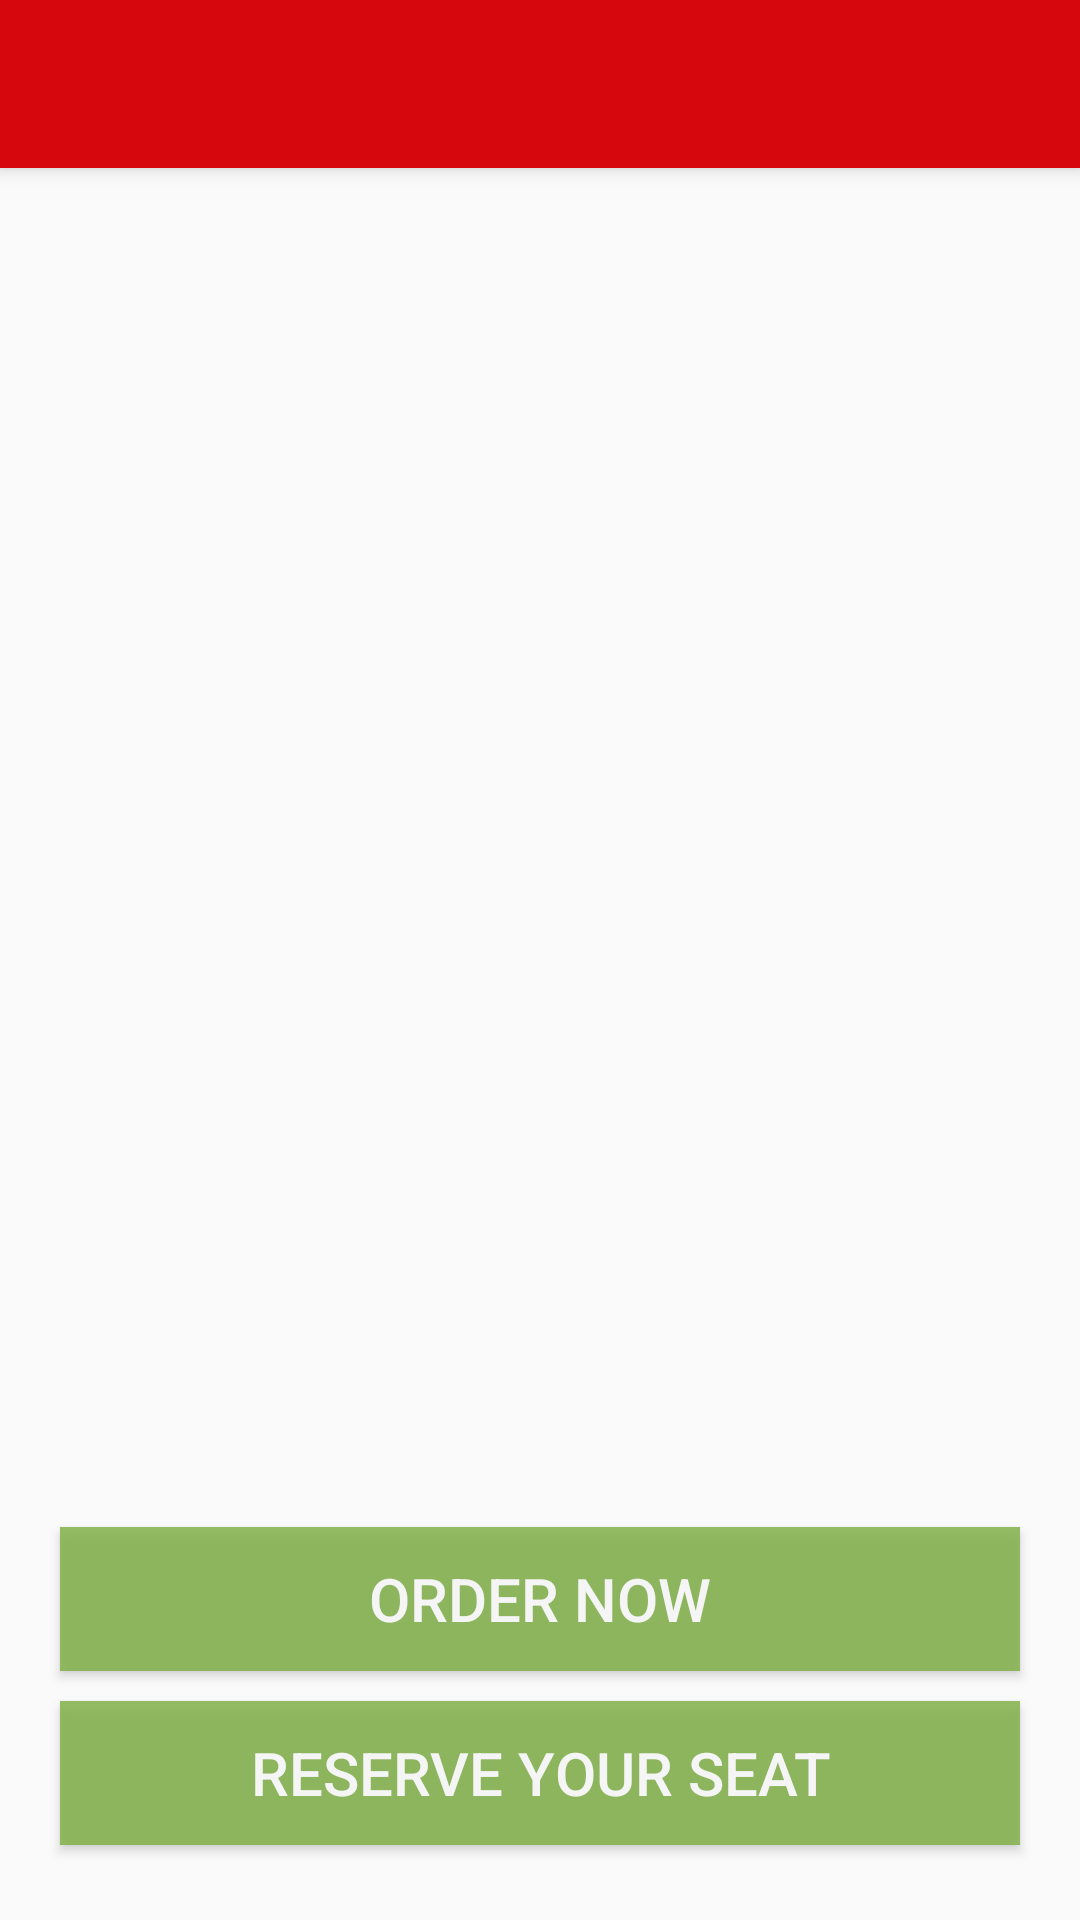

The Android layout XML behind this screen, and the referenced resources:
<!-- AndroidManifest.xml: application theme AppTheme1 -->
<!-- res/layout/activity_mode_selection.xml -->
<?xml version="1.0" encoding="utf-8"?>
<LinearLayout xmlns:android="http://schemas.android.com/apk/res/android"
              android:layout_width="match_parent"
              android:layout_height="match_parent" xmlns:app="http://schemas.android.com/apk/res-auto"
              android:orientation="vertical">

    <include android:id="@+id/toolbar_main"
             layout="@layout/tool_bar"></include>


    <LinearLayout
            android:id="@+id/buttonLayout"
            android:layout_width="match_parent"
            android:layout_height="match_parent"
            android:orientation="vertical"
            android:gravity="bottom"
            android:background="@drawable/kbj_pehla">


        <Button android:id="@+id/orderOnline"
                android:layout_width="match_parent"
                android:layout_height="wrap_content"
                android:text="Order now"
                android:textSize="20sp"
                android:layout_marginLeft="20dp"
                android:layout_marginRight="20dp"
                android:layout_marginTop="70dp"
                android:background="@color/greeen_color"
                android:textColor="@color/white_text_color"
                android:layout_marginBottom="10dp"
                android:alpha="0.8"/>

        <Button android:id="@+id/reservationPanel"
                android:layout_width="match_parent"
                android:layout_height="wrap_content"
                android:text="Reserve your seat"
                android:layout_marginLeft="20dp"
                android:layout_marginRight="20dp"
                android:background="@color/greeen_color"
                android:textColor="@color/white_text_color"
                android:textSize="20sp"
                android:layout_marginBottom="25dp"
                android:alpha="0.8"/>


    </LinearLayout>

    <LinearLayout
            android:id="@+id/frameLayout"
            android:layout_width="match_parent"
            android:layout_height="match_parent"
            android:orientation="vertical">

        <FrameLayout
                android:id="@+id/frame_mode_container"
                android:layout_width="match_parent"
                android:layout_height="match_parent"
                android:background="@drawable/home_image_kbj"/>

    </LinearLayout>

    </LinearLayout>
<!-- res/layout/tool_bar.xml (included above) -->
<?xml version="1.0" encoding="utf-8"?>
<android.support.v7.widget.Toolbar xmlns:android="http://schemas.android.com/apk/res/android"
                                   android:layout_width="match_parent"
                                   android:layout_height="wrap_content"
                                   xmlns:app="http://schemas.android.com/apk/res-auto"
                                   android:background="@color/ColorPrimary"
                                   android:theme="@style/ThemeOverlay.AppCompat.Dark.ActionBar"

                                   android:elevation="4dp"

                                  android:fitsSystemWindows="true"



>

</android.support.v7.widget.Toolbar>
        
        
        


        
        
        
        
        

        
        
        
        

        

        
<!-- resources referenced by this layout -->
<resources>
  <color name="ColorPrimary">#D7080D</color>
  <color name="greeen_color">#7CAF41</color>
  <color name="white_text_color">#ffffff</color>
  <!-- drawable home_image_kbj: jpg bitmap (drawable, 80653 bytes) -->
  <style name="AppTheme1" parent="Theme.AppCompat.Light.NoActionBar">
  
          <item name="colorPrimary">@color/ColorPrimary</item>
          <item name="colorPrimaryDark">@color/ColorPrimaryDark</item>
          
      </style>
  <color name="ColorPrimaryDark">#D7080D</color>
</resources>
